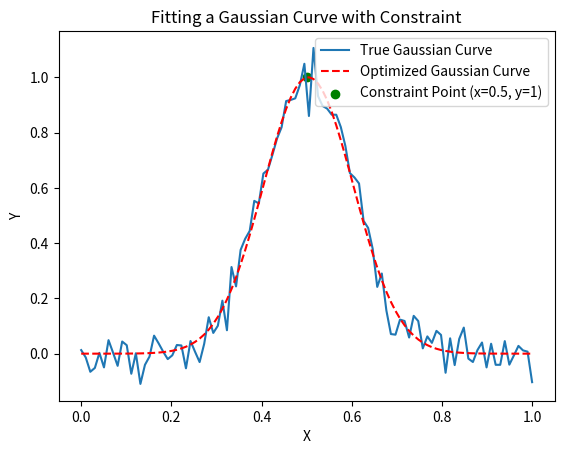

This figure's Python source:
import numpy as np
from scipy.optimize import minimize
import matplotlib.pyplot as plt

# Generate example data
x_data = np.linspace(0, 1, 100)
y_data_true = np.exp(-(x_data - 0.5)**2 / (2 * 0.1**2))+ np.random.normal(0, 0.05, 100) # True Gaussian curve

# Objective function to be minimized (sum of squared differences)
def objective_function(params, x, y_target):
    mu = params[0]
    y_predicted = np.exp(-(x - mu)**2 / (2 * 0.1**2))  # Gaussian curve with fixed amplitude and sigma
    return np.sum((y_predicted - y_target)**2)

# Constraint: value at x=0.5 should be 1
def constraint_function(params, x, y_target):
    mu = params[0]
    y_predicted = np.exp(-(x - mu)**2 / (2 * 0.1**2))  # Gaussian curve with fixed amplitude and sigma
    return y_predicted[x == 0.5] - 1

# Initial guess for the optimization
initial_guess = [0.4]

# Define the constraint
constraint = {'type': 'eq', 'fun': constraint_function, 'args': (x_data, y_data_true)}

# Perform the optimization
result = minimize(objective_function, initial_guess, args=(x_data, y_data_true), constraints=constraint)

# Display the results
optimized_mu = result.x[0]
print("Optimized mu:", optimized_mu)

# Evaluate the optimized Gaussian curve
y_data_optimized = np.exp(-(x_data - optimized_mu)**2 / (2 * 0.1**2))

# Plotting
plt.plot(x_data, y_data_true, label="True Gaussian Curve")
plt.plot(x_data, y_data_optimized, label="Optimized Gaussian Curve", linestyle='dashed', color='red')
plt.scatter([0.5], [1], color='green', marker='o', label="Constraint Point (x=0.5, y=1)")
plt.legend()
plt.xlabel("X")
plt.ylabel("Y")
plt.title("Fitting a Gaussian Curve with Constraint")
plt.show()
